Run: headless pygame with SDL's dummy video driver; simulated clock (each Clock.tick advances the game by its frame time, no real sleeping); random seed 0; keys injected as events and as key.get_pressed() state; no mouse input.
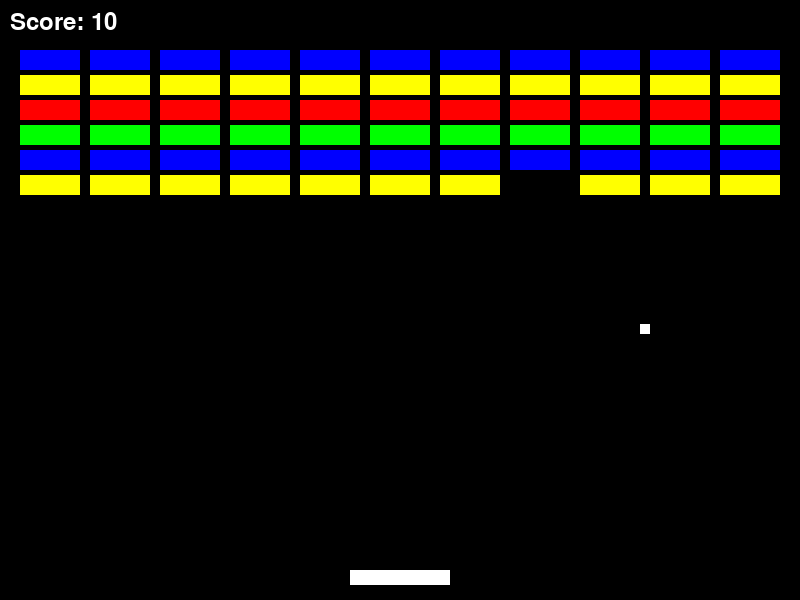
Frame 1 of 4 · flips 1–60 · no input
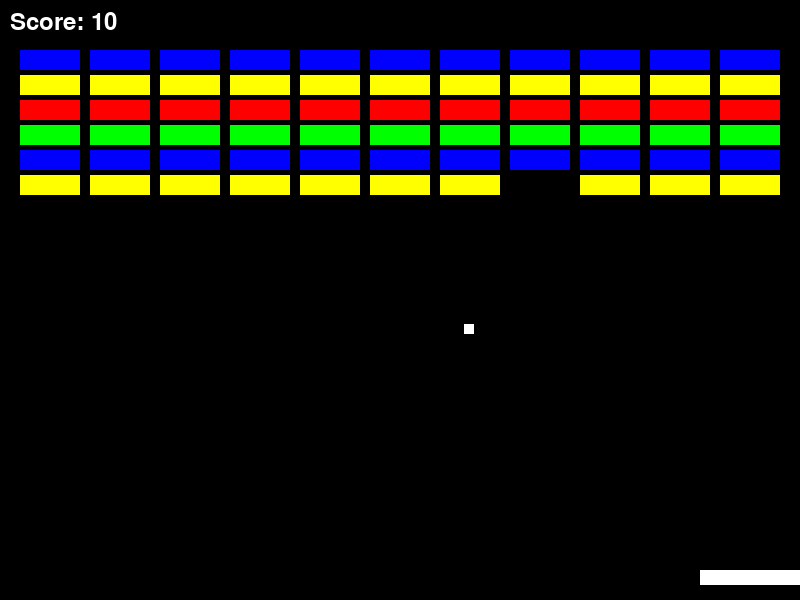
Frame 2 of 4 · flips 61–180 · tapped SPACE, RETURN · held RIGHT (→), D
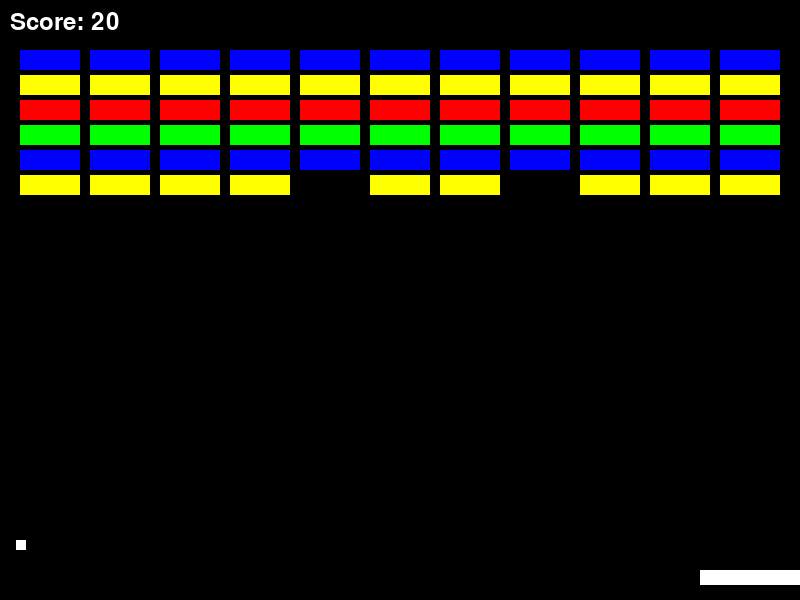
Frame 3 of 4 · flips 181–300 · held DOWN (↓), S
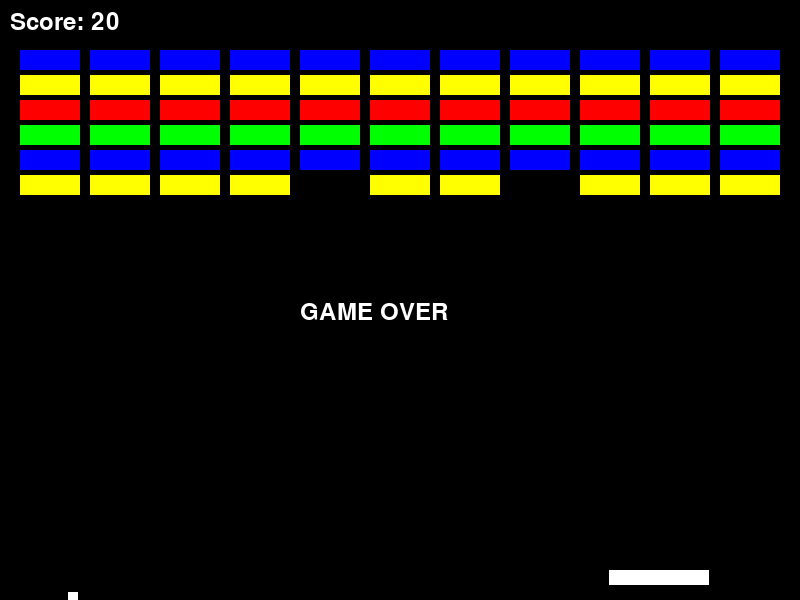
Frame 4 of 4 · flips 301–420 · held LEFT (←), A, UP (↑), W

The pygame program that drew these frames:

#!/usr/bin/env python3
"""🎮 게임 004 - BREAKOUT (벽돌깨기)"""
import pygame
import random
import sys

pygame.init()

SCREEN_WIDTH, SCREEN_HEIGHT = 800, 600
FPS = 60
WHITE, BLACK, COLORS = (255, 255, 255), (0, 0, 0), [(255,0,0), (0,255,0), (0,0,255), (255,255,0)]

class Paddle:
    def __init__(self):
        self.rect = pygame.Rect(SCREEN_WIDTH // 2 - 50, SCREEN_HEIGHT - 30, 100, 15)
        self.speed = 7

    def move(self, keys):
        if keys[pygame.K_LEFT] and self.rect.left > 0:
            self.rect.x -= self.speed
        if keys[pygame.K_RIGHT] and self.rect.right < SCREEN_WIDTH:
            self.rect.x += self.speed

    def draw(self, screen):
        pygame.draw.rect(screen, WHITE, self.rect)

class Ball:
    def __init__(self):
        self.rect = pygame.Rect(SCREEN_WIDTH // 2, SCREEN_HEIGHT // 2, 10, 10)
        self.speed_x, self.speed_y = random.choice([-4, 4]), -4

    def update(self):
        self.rect.x += self.speed_x
        self.rect.y += self.speed_y
        if self.rect.left <= 0 or self.rect.right >= SCREEN_WIDTH:
            self.speed_x = -self.speed_x
        if self.rect.top <= 0:
            self.speed_y = -self.speed_y
        return self.rect.bottom >= SCREEN_HEIGHT

    def draw(self, screen):
        pygame.draw.rect(screen, WHITE, self.rect)

class Brick:
    def __init__(self, x, y, color):
        self.rect = pygame.Rect(x, y, 60, 20)
        self.color = color

    def draw(self, screen):
        pygame.draw.rect(screen, self.color, self.rect)

class BreakoutGame:
    def __init__(self):
        self.screen = pygame.display.set_mode((SCREEN_WIDTH, SCREEN_HEIGHT))
        pygame.display.set_caption("🎮 BREAKOUT - 게임 004")
        self.clock = pygame.time.Clock()
        self.font = pygame.font.Font(None, 36)

        self.paddle = Paddle()
        self.ball = Ball()
        self.bricks = [Brick(x, y, COLORS[(y // 25) % 4])
                       for y in range(50, 200, 25)
                       for x in range(20, SCREEN_WIDTH - 20, 70)]
        self.score = 0
        self.running = True
        self.game_over = False

    def handle_events(self):
        for event in pygame.event.get():
            if event.type == pygame.QUIT or (event.type == pygame.KEYDOWN and event.key == pygame.K_ESCAPE):
                self.running = False

    def update(self):
        if self.game_over:
            return
        keys = pygame.key.get_pressed()
        self.paddle.move(keys)

        if self.ball.update():
            self.game_over = True

        if self.ball.rect.colliderect(self.paddle.rect):
            self.ball.speed_y = -self.ball.speed_y

        for brick in self.bricks[:]:
            if self.ball.rect.colliderect(brick.rect):
                self.ball.speed_y = -self.ball.speed_y
                self.bricks.remove(brick)
                self.score += 10

        if not self.bricks:
            self.game_over = True

    def draw(self):
        self.screen.fill(BLACK)
        self.paddle.draw(self.screen)
        self.ball.draw(self.screen)
        for brick in self.bricks:
            brick.draw(self.screen)

        score_text = self.font.render(f"Score: {self.score}", True, WHITE)
        self.screen.blit(score_text, (10, 10))

        if self.game_over:
            text = self.font.render("GAME OVER" if self.ball.rect.bottom >= SCREEN_HEIGHT else "YOU WIN!", True, WHITE)
            self.screen.blit(text, (SCREEN_WIDTH // 2 - 100, SCREEN_HEIGHT // 2))

        pygame.display.flip()

    def run(self):
        while self.running:
            self.handle_events()
            self.update()
            self.draw()
            self.clock.tick(FPS)
        pygame.quit()

if __name__ == "__main__":
    BreakoutGame().run()
